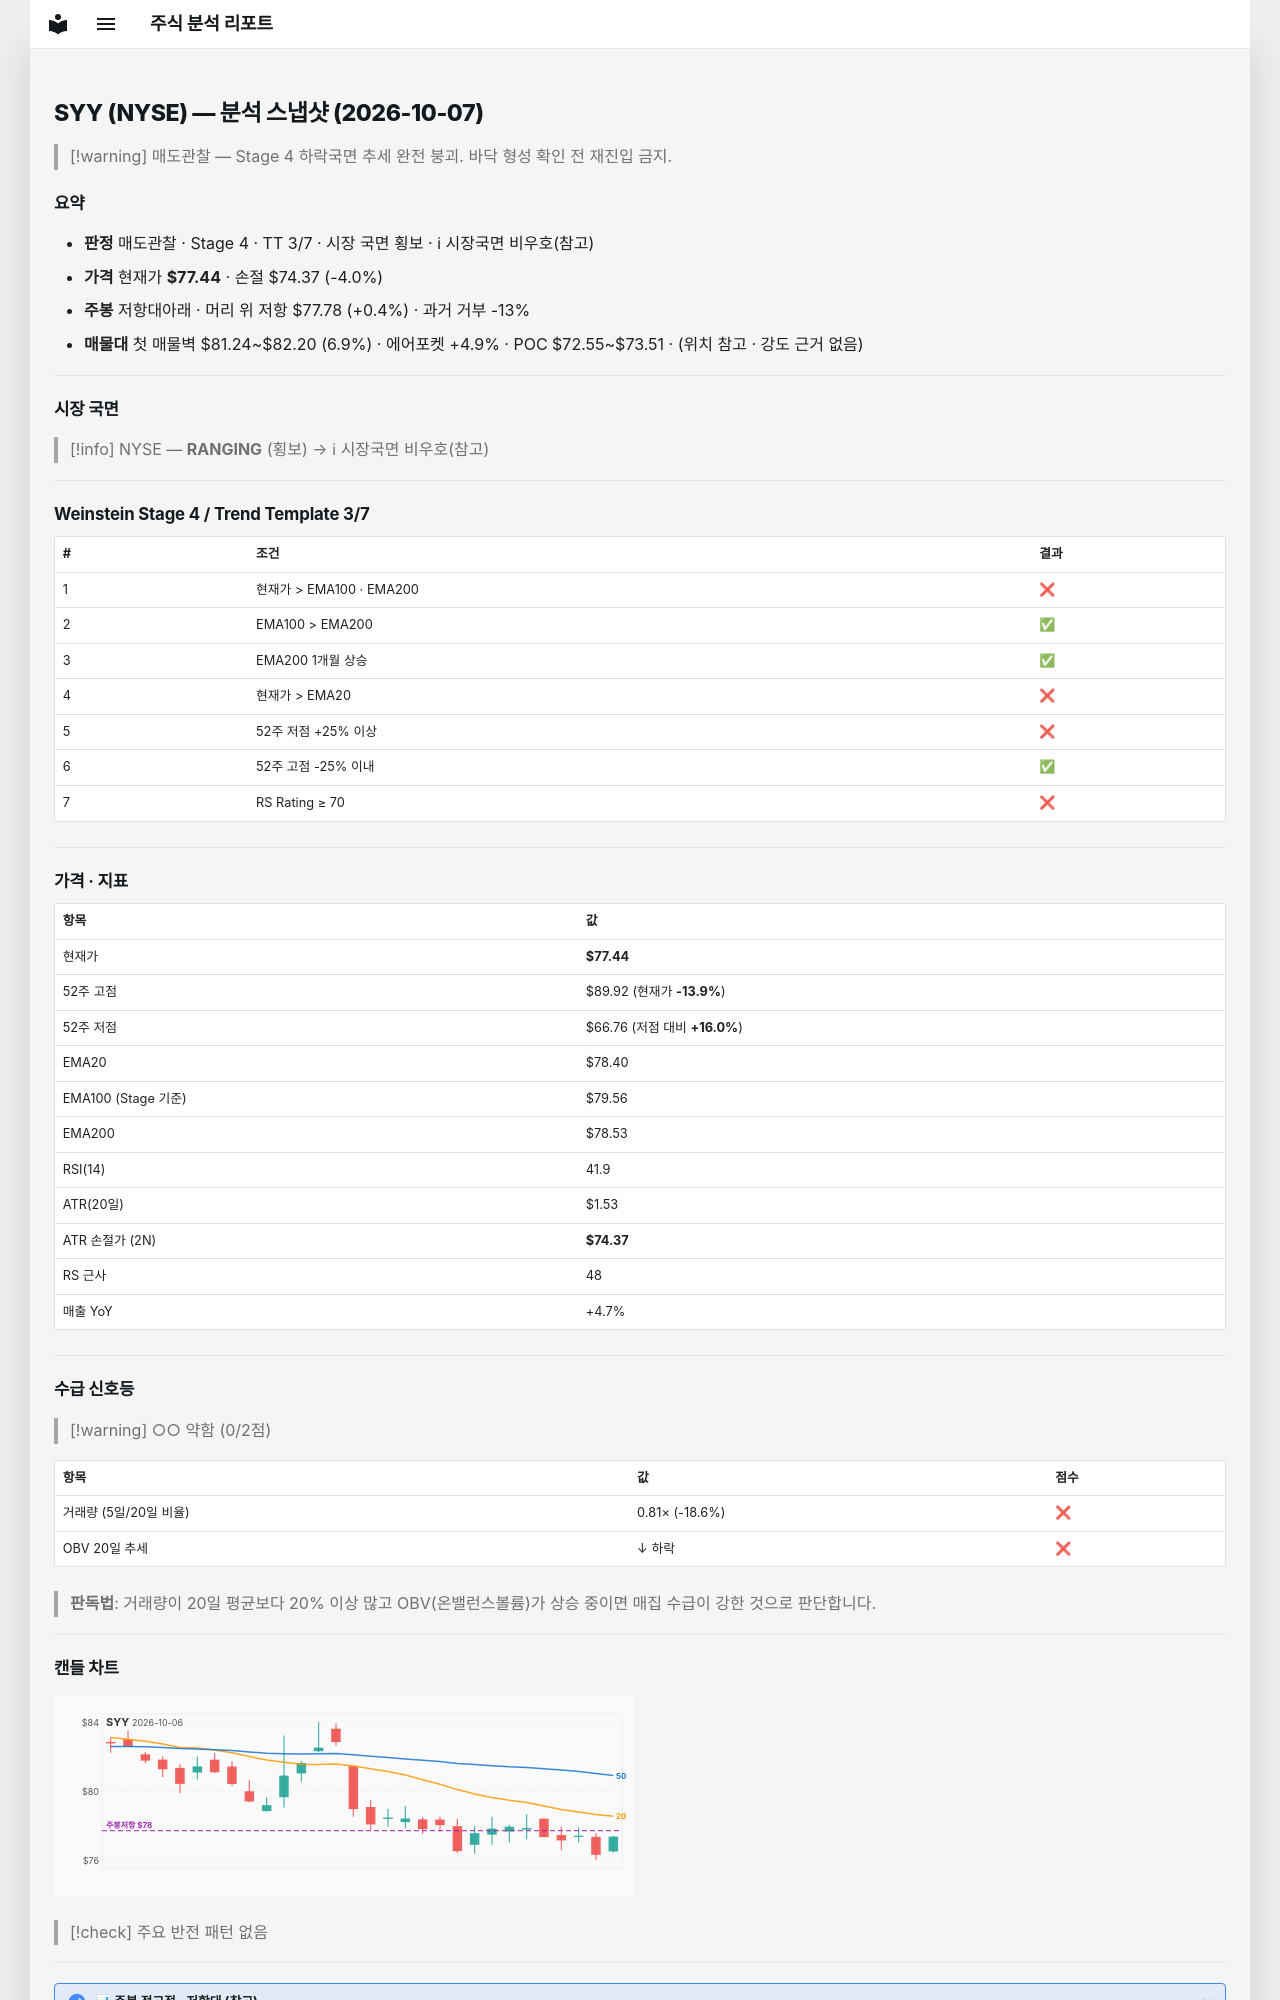

repository: soloandco/stock-reports · page: snapshots/SYY-2026-10-07/index.html · generator: mkdocs

---
type: analysis-snapshot
title: SYY 분석 스냅샷
ticker: SYY
market: NYSE
created: 2026-10-07
updated: 2026-10-07
bar-date: 2026-10-06
verdict: 매도관찰
real-rr: 0.11
sma50-gap-pct: -1.2
weekly-position: 저항대아래
weekly-overhead-price: 77.78
weekly-overhead-pct: 0.4
stage: 4
trend-template-score: 3
tt-max: 7
ma-set: ema-20-100-200
price: 77.44000244140625
stop-price: 74.37335551240974
market-regime: RANGING
supply-demand-score: 0/2
supply-demand-label: 약함
status: tracking
tags:
  - stock-agent
  - watchlist
  - SYY
  - analysis
related:
  - "[[analysis-template]]"
---

# SYY (NYSE) — 분석 스냅샷 (2026-10-07)

> [!warning] 매도관찰 — Stage 4 하락국면
> 추세 완전 붕괴. 바닥 형성 확인 전 재진입 금지.

## 요약

- **판정** 매도관찰 · Stage 4 · TT 3/7 · 시장 국면 횡보 · ℹ 시장국면 비우호(참고)
- **가격** 현재가 **$77.44** · 손절 $74.37 (-4.0%)
- **주봉** 저항대아래 · 머리 위 저항 $77.78 (+0.4%) · 과거 거부 -13%
- **매물대** 첫 매물벽 $81.24~$82.20 (6.9%) · 에어포켓 +4.9% · POC $72.55~$73.51 · (위치 참고 · 강도 근거 없음)

---

## 시장 국면

> [!info] NYSE — **RANGING** (횡보) → ℹ 시장국면 비우호(참고)

---

## Weinstein Stage 4 / Trend Template 3/7

| # | 조건 | 결과 |
|---|------|------|
| 1 | 현재가 > EMA100 · EMA200 | ❌ |
| 2 | EMA100 > EMA200 | ✅ |
| 3 | EMA200 1개월 상승 | ✅ |
| 4 | 현재가 > EMA20 | ❌ |
| 5 | 52주 저점 +25% 이상 | ❌ |
| 6 | 52주 고점 -25% 이내 | ✅ |
| 7 | RS Rating ≥ 70 | ❌ |

---

## 가격 · 지표

| 항목 | 값 |
|------|---|
| 현재가 | **$77.44** |
| 52주 고점 | $89.92 (현재가 **-13.9%**) |
| 52주 저점 | $66.76 (저점 대비 **+16.0%**) |
| EMA20 | $78.40 |
| EMA100 (Stage 기준) | $79.56 |
| EMA200 | $78.53 |
| RSI(14) | 41.9 |
| ATR(20일) | $1.53 |
| ATR 손절가 (2N) | **$74.37** |
| RS 근사 | 48 |
| 매출 YoY | +4.7% |

---
## 수급 신호등

> [!warning] ○○ 약함 (0/2점)

| 항목 | 값 | 점수 |
|------|------|------|
| 거래량 (5일/20일 비율) | 0.81× (-18.6%) | ❌ |
| OBV 20일 추세 | ↓ 하락 | ❌ |

> **판독법**: 거래량이 20일 평균보다 20% 이상 많고 OBV(온밸런스볼륨)가 상승 중이면 매집 수급이 강한 것으로 판단합니다.

---
